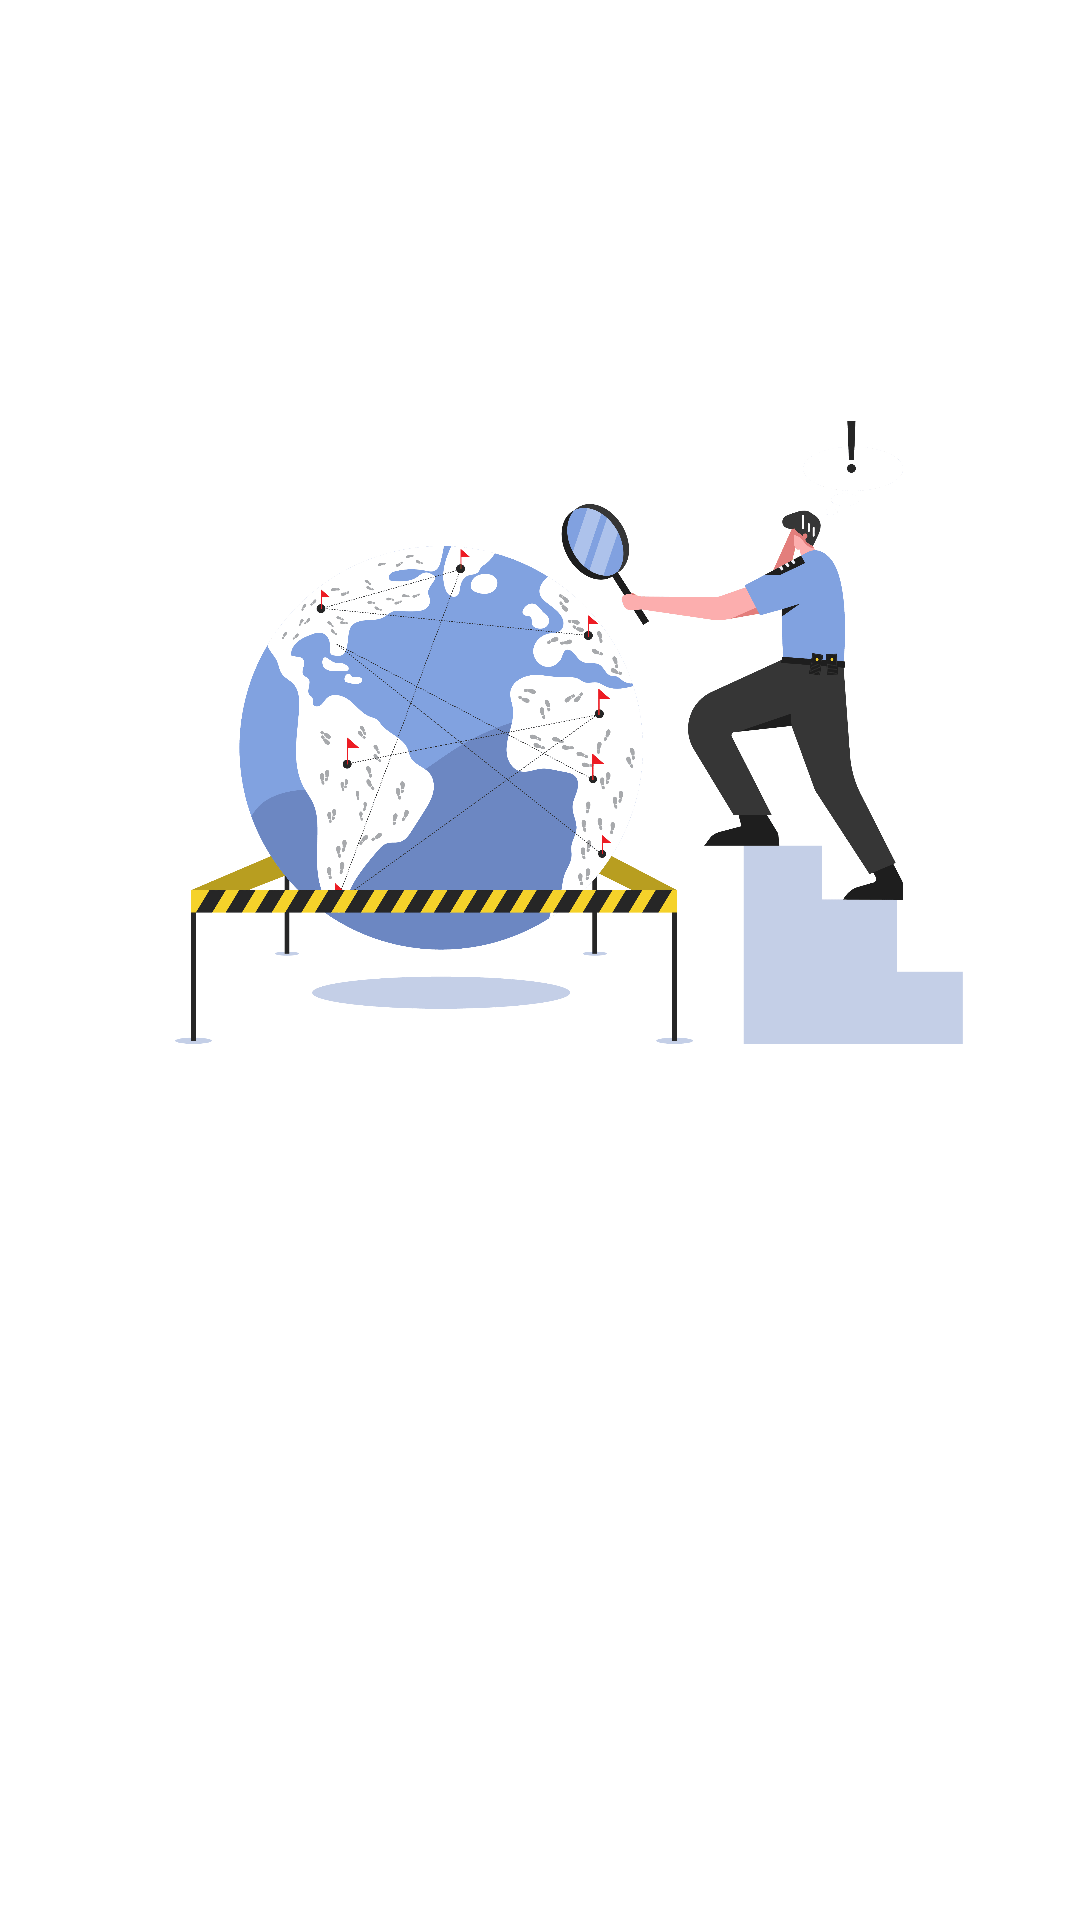

Write the Android layout XML for this screen, with the resource values it uses.
<!-- AndroidManifest.xml: application theme Theme.CrimeAlert -->
<!-- res/layout/activity_splash_screen.xml -->
<?xml version="1.0" encoding="utf-8"?>
<LinearLayout
    xmlns:android="http://schemas.android.com/apk/res/android"
    xmlns:app="http://schemas.android.com/apk/res-auto"
    xmlns:tools="http://schemas.android.com/tools"
    android:id="@+id/main"
    android:layout_width="match_parent"
    android:layout_height="match_parent"
    android:orientation="vertical"
    tools:context=".SplashScreen">

    <ImageView
        android:layout_width="match_parent"
        android:layout_height="300dp"
        android:src="@drawable/splashscreenimages"
        android:layout_marginTop="100dp"
        />

    <TextView
        android:layout_width="match_parent"
        android:layout_height="wrap_content"
        android:text="Be Safe Be Alert"
        android:textColor="@color/lavender"
        android:layout_marginTop="250dp"
        android:textSize="24sp"
        android:gravity="center_horizontal"
        />


</LinearLayout>
<!-- resources referenced by this layout -->
<resources>
  <!-- drawable splashscreenimages: png bitmap (drawable, 163816 bytes) -->
  <style name="Theme.CrimeAlert" parent="Base.Theme.CrimeAlert" />
  <style name="Base.Theme.CrimeAlert" parent="Theme.MaterialComponents.DayNight.NoActionBar">
          
          
      </style>
</resources>
